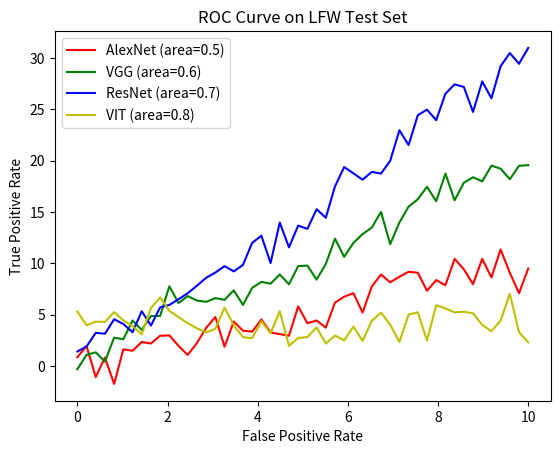

The script that saved this image:
from typing import Tuple, List, Union, Optional
import numpy as np
import matplotlib.pyplot as plt

# type annotation for convenience
NUMBER = Union[float, int]
PR_Type = Union[Tuple[NUMBER], List[NUMBER], np.ndarray]


def plot_auroc(
    title: str,
    data: List[Tuple[str, PR_Type, PR_Type, float]],
    xrange: Optional[Tuple[NUMBER, NUMBER]] = None,
    xscale: Optional[str] = "linear",
    yrange: Optional[Tuple[NUMBER, NUMBER]] = None,
    yscale: Optional[str] = "linear"
) -> None:
    """
    Plot multiple ROC curves and calculate corresponding AUCs.
    :param title: Title of the plot
    :param data: Tuple of (model name, FPR, TPR, AUC score) values, model name is used as a legend
    :param xrange: Range of x-axis
    :param xscale: Scale x-axis: "linear", "log"
    :param yrange: Range of y-axis
    :param yscale: Scale y-axis: "linear", "log"
    :return: None
    """
    if len(data) < 1:
        raise ValueError(f"data should contain at least one pair of (FPR, TPR), got {data}")

    colors = ["r", "g", "b", "y", "c", "m", "k"]
    for i, (name, fpr, tpr, auc) in enumerate(data):
        plt.plot(fpr, tpr, label=f"{name} (area={auc})", color=colors[i])

    plt.title(title)
    plt.ylabel('True Positive Rate')
    plt.xlabel('False Positive Rate')
    if xrange is not None:
        plt.xlim(*xrange)
    if xscale is not None:
        plt.xscale(xscale)
    if yrange is not None:
        plt.ylim(*yrange)
    if yscale is not None:
        plt.yscale(yscale)
    plt.legend()
    plt.show()


if __name__ == "__main__":
    # generate some random data to test
    x = np.linspace(0, 10)
    metrics = []
    metrics.append(("AlexNet", x, np.sin(x) + x + np.random.randn(50), 0.5))
    metrics.append(("VGG", x, np.sin(x) + 2 * x + np.random.randn(50), 0.6))
    metrics.append(("ResNet", x, np.sin(x) + 3 * x + np.random.randn(50), 0.7))
    metrics.append(("VIT", x, np.sin(x) + 4 + np.random.randn(50), 0.8))
    plot_auroc("ROC Curve on LFW Test Set", metrics)

